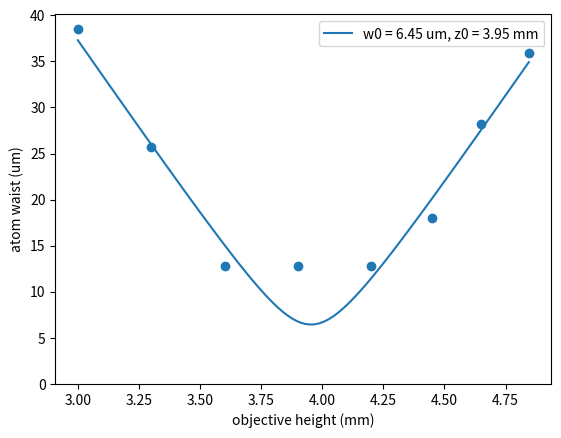

Write Python code to recreate this figure.
# -*- coding: utf-8 -*-
"""
Created on Thu Mar 09 18:45:57 2017

[redacted]
"""


import numpy as np
from numpy import exp, sin, cos, pi, sqrt
from scipy.optimize import curve_fit
import matplotlib.pyplot as plt


def line(x, m, b):
    return m*x + b

def line_pi2(x, m, x0):
    return m*(x-x0) + 0.5

def rabi_osc(t, A, t0, f, tau, offset, offset0):
    return A * exp(-(t-t0)/tau)* ((sin(2*pi * f * (t-t0)/2))**2 + offset0) + offset

def rabi_osc_noDecayOffset(t, A, t0, f, tau, offset):
    return A * exp(-(t-t0)/tau)* ((sin(2*pi*f*(t-t0)/2))**2) + offset

def rabi_osc_no_decay(t, A, t0, f):
    return A * (sin(2*pi*f*(t-t0)/2)**2)

def decaying_sine(t, A,t0, f, tau, offset):
    return A * exp(-(t-t0)/tau)* ((sin(2*pi*f*(t-t0)/2))**2) + offset

# def rabi_osc_no_decay(t, A, t0, f, offset):
#     return A * (sin(2*pi*f*(t-t0)/2))**2 + offset
    
def ramsey_fringes(t, A, t0, f, tau, offset):
    return A * exp(-(t-t0)/tau)*(cos(2*pi*f*(t-t0))) + offset

def spin_echo(phi, A, phi0, offset):
    return A * sin(pi*phi/360 + phi0)**2 + offset

def sin_fit(phi, phi0, A, offset):
    return A/2 * sin(pi*(phi-phi0)/180) + offset

def cos_fit(phi, phi0, A, offset):
    return A/2 * cos(pi*(phi-phi0)/180) + offset

def sin_fit_2(phi, phi0, phi1, A, A2, omega, offset):
    return A/2 * sin(pi*(phi-phi0)/180) + A2/2 * sin(omega*pi*(phi-phi1)/180) + offset

def sin_fit_freq(t, omega, t0, A, offset):
    return A/2 * sin(omega*(t-t0)) + offset

def quadratic(x,a,b,c):
    return a*(x-b)**2+c

def twoD_Quadratic(xy, x_amp, y_amp, xo, yo, offset):
    (x, y) = xy
    xo = float(xo)                                                              
    yo = float(yo)
    q = offset + x_amp*(x - xo)**2 + y_amp*(y - yo)**2 
    return q.ravel()


def quadlin(x,a,m,b):
    return a*(x)**2 + m*x + b

def ramsey_coherence(t, coherence_time, detuning, phase, offset):
    return np.exp(-t**2/(2*coherence_time**2)) * 0.5*cos(2*pi*detuning*t + phase) + offset

def one_state_fidelity(n, f, a0, offset):
    
    b0 = 1 - a0
    
    update_matrix = np.array([
        [1-f, f],
        [f, 1-f]],
        )
    
    def propagate(n, a, b):
        recursion_matrix = np.linalg.matrix_power(update_matrix, int(n))
        state = np.array([a, b])
        return np.dot(recursion_matrix, state)
        
    if hasattr(n, '__len__'):
        state = np.zeros((2, len(n)))

        for idx, val in enumerate(n):
            state[:, idx] = propagate(val, a0, b0)
            
        a = state[0, :]
        b = state[1, :]
    else:
        a, b = propagate(n, a0, b0)
    
    f4 = a + offset
    
    return f4


def two_state_fidelity(n, f12, f23, a0, b0, offset):
    # print(n)
    c0 = 1 - a0 - b0
    
    sweep_right = np.array([
        [1-f12, f12, 0],
        [f12*(1-f23), (1-f12)*(1-f23), f23],
        [f12*f23, (1-f12)*f23, 1-f23]],
        )
    
    sweep_left = sweep_right.T
    
    def propagate(n, a, b, c):
        round_trip = np.dot(sweep_left, sweep_right)
        recursion_matrix = np.linalg.matrix_power(round_trip, int(n//2))
        
        if 1 <= n%2 <2:
            recursion_matrix = np.dot(sweep_right, recursion_matrix)
        
        state = np.array([a, b, c])
        return np.dot(recursion_matrix, state)
        
    if hasattr(n, '__len__'):
        state = np.zeros((3, len(n)))

        for idx, val in enumerate(n):
            state[:, idx] = propagate(val, a0, b0, c0)
            
        a = state[0, :]
        b = state[1, :]
        c = state[2, :]
        
    else:
        a, b, c = propagate(n, a0, b0, c0)
    
    f4 = a + c + offset
    
    return f4


def rabi_spec(d, t, Frabi, C, K, f0):
    #d = f-f_0#detuning
    #t= 40  #length of the Rabi pulse
    return K*(Frabi**2/(Frabi**2+(d-f0)**2))*(sin(pi*sqrt(Frabi**2+(d-f0)**2)*t))**2+C
    
def tof_temp(t, T, x0):
    #t is in s
    #x0 in meters
    kb=1.38*10^-23
    m=87*1.66*10^-27
    return sqrt(x0 + (T*kb/m)*t**2)
    
def exp_decay(t,A, tau, offset):
    t0=0
    return A*exp(-(t-t0)/tau) + offset

def exp_decay_noOffset(t,A, tau):
    return A*exp(-(t)/tau)

def gaussian(x, x0, A, sigma):    
    return A*exp( -((x-x0)**2)/(2*sigma**2) )

def gaussianOffset(x, x0, A, sigma,B):    
    # note that the gaussian component here integrates to sqrt(2pi) * sigma
    return A*exp(-((x-x0)**2)/(2*sigma**2)) + B

def gaussianOffsetx5(x, x0_1, A1, sigma1, x0_2, A2, sigma2, x0_3, A3, sigma3, x0_4, A4, sigma4, x0_5, A5, sigma5,B):    
    return A1*exp( -((x-x0_1)**2)/(2*sigma1**2) ) + A1*exp( -((x-x0_1)**2)/(2*sigma1**2) ) + A1*exp( -((x-x0_1)**2)/(2*sigma1**2) ) + A1*exp( -((x-x0_1)**2)/(2*sigma1**2) ) + A1*exp( -((x-x0_1)**2)/(2*sigma1**2) ) + B
    
def lorentzian(x,A, full_width, x0):
    return A/(1+(2*(x-x0)/full_width)**2)

def lorentzian_phase(x, A, full_width, x0):
    return A*(x-x0)/(1+(2*(x-x0)/full_width)**2)

def lorentzian_phase_2(x, omega, full_width, x0):
    return -(omega**2)*(x-x0)/(full_width**2+4*(x-x0)**2)

def lorentzian_phase_3(x, omega, x0):
    return omega**2*(x-x0)/(1**2+4*(x-x0)**2)

def lorentzian_offset(x, A, full_width, x0, offset):
    return A/(1+(2*(x-x0)/full_width)**2)+offset

def gaussian_offset(x, A, sigma, x0, offset):
    return A*exp( -((x-x0)**2)/(2*sigma**2) ) + offset

def double_lorentzian_offset(x, A, full_width_1, x0_1,B, full_width_2, x0_2,offset):
    return A/(1+(2*(x-x0_1)/full_width_1)**2)+B/(1+(2*(x-x0_2)/full_width_2)**2)+offset

def quadraticStarkShift(x, alpha, E_0, f_0):
    return 0.5*alpha*(x-E_0)**2+f_0

def dressedPotential(x, x0, Omega):
    return Omega**4/(8*(x-x0)**3)

def dressedPotential_1(x, x0, K):
    #Dressed potential including the number of atoms in the critical radius
    #where K=(C6)**(1/2)*rho*Omega**4,
    #where C6 is an averaged C6 coefficient and
    #rho is the atom number density.
    return K/(8*(x-x0)**(3.5))

def dressedPotential_2(x, K):
    #Dressed potential including the number of atoms in the critical radius
    #where K=(C6)**(1/2)*rho*Omega**4,
    #where C6 is an averaged C6 coefficient and
    #rho is the atom number density.
    return K/(8*(x)**(3.5))

def lightShift(x,x0,Omega):
    return Omega**2/(4*(x-x0))


def lightShiftNoOffset(det, A):
    return A**2 / (4*det)

def oneAndTwoBodyLoss(t,singleBodyLoss,twoBodyLoss,initialNumAtoms):
    A = singleBodyLoss 
    B = twoBodyLoss
    C = initialNumAtoms/(A+B*initialNumAtoms)
    # number of atoms is n(t)
    # with those variables, this function should model n'(t) = -A*n -B*n^2 => n(t) = A*C/(Exp(At)-B*C) for a constant C
    return A*C/(exp(A*t)-B*C)

def oneD_Gaussian_withRotation(xy, amplitude, xo, yo, sigma_x, sigma_y, offset, theta):
    (x, y) = xy
    xo = float(xo)                                                              
    yo = float(yo)                                                              
    a = (cos(theta)**2)/(2*sigma_x**2) + (sin(theta)**2)/(2*sigma_y**2)    
    g = offset + amplitude*exp( - a*((x-xo)**2))                          
    return g.ravel()


def twoD_Gaussian_withRotation(xy, amplitude, xo, yo, sigma_x, sigma_y, offset, theta):
    (x, y) = xy
    xo = float(xo)                                                              
    yo = float(yo)                                                              
    a = (cos(theta)**2)/(2*sigma_x**2) + (sin(theta)**2)/(2*sigma_y**2)   
    b = -(sin(2*theta))/(4*sigma_x**2) + (sin(2*theta))/(4*sigma_y**2)    
    c = (sin(theta)**2)/(2*sigma_x**2) + (cos(theta)**2)/(2*sigma_y**2)   
    g = offset + amplitude*np.exp( - (a*((x-xo)**2) + 2*b*(x-xo)*(y-yo) + c*((y-yo)**2)))                                   
    return g.ravel()


def twoD_Gaussian_noRotation(xy, amplitude, xo, yo, sigma_x, sigma_y, offset):
    thetaVal=0
    (x, y) = xy
    xo = float(xo)                                                              
    yo = float(yo)                                                              
    a = (cos(thetaVal)**2)/(2*sigma_x**2) + (sin(thetaVal)**2)/(2*sigma_y**2)   
    b = -(sin(2*thetaVal))/(4*sigma_x**2) + (sin(2*thetaVal))/(4*sigma_y**2)    
    c = (sin(thetaVal)**2)/(2*sigma_x**2) + (cos(thetaVal)**2)/(2*sigma_y**2)   
    g = offset + amplitude*np.exp( - (a*((x-xo)**2) + 2*b*(x-xo)*(y-yo) + c*((y-yo)**2)))                                   
    return g.ravel()


def Bcomp_fit(Ix, I0x, B0perp, beta):
    #I0x is the current that zeroes the field along x
    #B0perp is the residual field in the yz plane
    #beta is the conversion from current to magnetic field (G/A)
    dmu = 7*0.35 #MHz/G, for fitting
    return dmu*sqrt((beta*(Ix-I0x))**2+B0perp**2)

def cloudRadiusCesium(time, temp, sigma_0):
    '''
    Cloud radius of a cloud of cesium atoms versus time and the initial size of the cloud.
    '''
    #temp is the atom temperature
    #sigma_0 is initial cloud size
    kB = 1.38*10**-23
    m = 2.206e-25 #in kg Cesium!
    return sqrt(sigma_0**2 + kB*temp/m*time**2)

def cloudRadiusCesiumOffset(time,temp,sigma_0, t_0):
    #temp is the atom temperature
    #sigma_0 is initial cloud size
    kB = 1.38*10**-23
    m = 2.206e-25 #in kg Cesium!
    return sqrt(sigma_0**2 + kB*temp/m*(time-t_0)**2)

def binomVarP(p, N, a, b):
    return 4*p*(1-p)/N + a*p**2 + b

def binomVarP_withoutAtomNoise(p, N, b):
    return 4*p*(1-p)/N + b

def varFraction(f4, N, pulseNoise, atomNoise, c):
    '''
    Similar to binomVarP this function returns Var(f4-f3) vs. f4, but with
    more explicitly defined noise sources.

    Parameters
    ----------
    f4 : float
        Fraction of atoms in F=4.
    N : float
        Number of atoms.
    pulseNoise : float
        Fractional fluctuations in the pulse angle.
    atomNoise : float
        Fractional fluctuations in F=4 atoms ending up in the F=3 image.

    Returns
    -------
    float
        Variance.

    '''
    
    binomVar = 4*f4*(1-f4)/N
    pulseVar = 16*f4*(1-f4)*np.arcsin(np.sqrt(f4))**2
    atomVar = 4*f4**2
    
    return binomVar + pulseNoise*pulseVar+atomVar*atomNoise+c
    

def binomVarN(N,a,b,c):
    #Variance versus Atom Number
    return a/N**2+b/N+c

def sin_noise(theta, A, theta0, offset):
    return A*sin(theta - theta0)**2 + offset

def sin_squeezing(theta, A, projectionNoise):
    B = np.sqrt(1+A**2)
#    theta0 = np.arcsin((1-B)/A)
#    theta0 = np.nan_to_num(theta0)
    theta0 = -pi/2
    return projectionNoise*(A*sin(2*pi*theta + theta0) + B)

def gaussianBeamRadius(z, w0, z0):
    # wavelength = 0.852e-6#1.064e-6
    wavelength = 780e-9
    return w0 * np.sqrt(1 + wavelength**2 *(z-z0)**2/(pi**2*w0**4))

######## for fitting long vs short pulses- coherent vs incoherent model


def Qratio(T, gammaL, tgap, gamma):
    return (gammaL/(2*T*(gamma**2))) * ((gamma*T) - (1-np.exp(-gamma*T)) - (0.5 * (np.exp(-gamma*tgap)) * ((1-np.exp(-gamma*T))**2)))


def chiTot(T, gammaL, tgap, gamma):
    return 1+Qratio(T, gammaL, tgap, gamma)


def Qtot(T, gammaL, tgap, gamma):
    return 2*T*chiTot(T, gammaL, tgap, gamma)


def QtotN(T, gammaL, tgap, n, gamma):
    return np.multiply(Qtot(np.divide(T,n), gammaL, tgap, gamma),n)


def shortFit(T, a, gammaL, tgap, numSpinEcho, gamma, tauR):
    return a * QtotN(T, gammaL, tgap, numSpinEcho, gamma) / tauR

def longFit(T, a, gammaL, tgap, numSpinEcho, gamma, tauR):
    return a * QtotN(T, gammaL, tgap, numSpinEcho, gamma) / tauR

def incoherentExcitation(allData, a, gammaL, tgap_long, tgap_short, numSpinEcho_long, numSpinEcho_short, gamma, tauR, timesLong,):
    extract1 = allData[:timesLong]
    extract2 = allData[timesLong:]
    
    
    result1 = longFit(extract1, a, gammaL, tgap_long, numSpinEcho_long, gamma, tauR)
    result2 = shortFit(extract2, a, gammaL, tgap_short, numSpinEcho_short, gamma, tauR)
    
    return np.append(result1, result2)


###### for fitting two datasets with lines with different slopes, but constrained offset ###########
def fitTwoLinesWithConstrainedOffset(allX, m1, m2, b, len_density1data):
    extract1 = allX[:len_density1data]
    extract2 = allX[len_density1data:]
    
    result1 = line(extract1, m1, b)
    result2 = line(extract2, m2, b)
    
    return(np.append(result1, result2))

def fitLightshiftSaturation(f4, fsat, Umax):
    return Umax/2 * (1+np.exp(np.divide(-1*f4, fsat)))

def fitLightshiftSaturationConstrainedOffset(f4, fsat1, fsat2, Umax, len_density1data):
    extract1 = f4[:len_density1data]
    extract2 = f4[len_density1data:]
    
    result1 = fitLightshiftSaturation(extract1, fsat1, Umax)
    result2 = fitLightshiftSaturation(extract2, fsat2, Umax)
    
    return(np.append(result1, result2))

def integrated_gaussian_beam(x, center, amplitude, waist, offset):
    return amplitude * np.exp((-2*(x-center)**2)/(waist**2)) + offset

def lattice_contrast_error(x, center, waist, amplitude, contrast, spacing, phase, offset):
    oscillation = cos(2*pi * (x-center)/spacing + phase)
    intensity = amplitude * np.exp((-2*(x-center)**2)/(waist**2))
    
    return intensity * (1 + contrast*oscillation) + offset

def lattice_power_imbalance(x, center, waist, amplitude, fraction, spacing, phase, offset):
    power_term = np.sqrt(fraction * (1-fraction))
    contrast = 2 * power_term
    
    oscillation = cos(2*pi * (x-center)/spacing + phase)
    intensity = amplitude * np.exp((-2*(x-center)**2)/(waist**2))
    
    return intensity * 0.5*(1 + contrast*oscillation) + offset

def lattice_polarization_error(x, center, waist, amplitude, alpha, spacing, phase, offset):
    wavelength = 0.780
    beta = 0
    polarization_term = cos(alpha)*cos(beta) + sin(alpha)*sin(beta)*(2*(wavelength/(2*spacing))**2 - 1)
    contrast = 2 * polarization_term
    
    oscillation = cos(2*pi * (x-center)/spacing + phase)
    intensity = amplitude * np.exp((-2*(x-center)**2)/(waist**2))
    
    return intensity * (1 + contrast*oscillation) + offset

def lattice_generalized_error(x, center, waist, amplitude, fraction, alpha, spacing, phase, offset):
    wavelength = 0.780
    beta = 0

    power_term = np.sqrt(fraction * (1-fraction)) 
    polarization_term = cos(alpha)*cos(beta) + sin(alpha)*sin(beta)*(2*(wavelength/(2*spacing))**2 - 1)
    contrast =  2 * power_term * polarization_term
    
    oscillation = cos(2*pi * (x-center)/spacing + phase)
    intensity = amplitude * np.exp((-2*(x-center)**2)/(waist**2))
    
    return intensity * (1 + contrast*oscillation) + offset

def lattice_offset_beams(x, center1, center2, amplitude1, amplitude2, waist1, waist2, spacing, phase, offset):
    I1 = integrated_gaussian_beam(x, center1, amplitude1, waist1, 0)
    I2 = integrated_gaussian_beam(x, center2, amplitude2, waist2, 0)
    
    intensity = I1 + I2
    contrast = 2*np.sqrt(I1*I2)/(I1+I2)    
    oscillation = cos(2*pi * x/spacing + phase)
    
    return intensity * (1 + contrast*oscillation) + offset

def trapezoidalPulse(x, x1, x2, x3, m1, m2, y1):
    initFlat = lambda x: y1
    firstStep = lambda x: m1*(x-x1) + y1
    nextFlat = lambda x: m1*(x2-x1)+y1
    secondStep = lambda x: m2*(x-x3) + m1*(x2-x1)+y1
    
    x4 = ((x1-x2) * (m1/m2)) + x3 # guarantee returns to same as initlevel
    lastFlat = lambda x: m2*(x4-x3) + m1*(x2-x1)+y1
    
    y =  np.piecewise(x, [x < x1, 
                          ((x >= x1) & (x < x2)), 
                          ((x >= x2) & (x < x3)), 
                          ((x >= x3) & (x < x4)), 
                          x >= x4,
                          ], 
                         [initFlat, 
                          firstStep, 
                          nextFlat,
                          secondStep,
                          lastFlat])
    return y


if __name__ == "__main__":
#    A = 2
#    theta = np.linspace(-0.5,1,1000)
#    y = sin_squeezing(theta, A, 1)
#    
#    fig, ax = plt.subplots(figsize=(9,6))
#    plt.plot(theta/pi,y)
#    plt.grid()
#
#    plt.xlabel(r'$\theta$ (rad)')
#    plt.ylabel('noise / projection noise')
#    ax.set_yscale('log')
#    ax.set_ylim(bottom=1e-2, top=1e2)
    
    pixelSize = 5.5;
    magnification = 750./175;
    ysig = np.array([14, 7, 5, 5, 10, 15,11,5]);
    waist = ysig*2*pixelSize/magnification*1e-6;
    objectiveHeight = np.array([4.845, 4.45, 4.2, 3.6, 3.3, 3.0,4.65,3.9])*1e-3;
    
    coeffs, covar = curve_fit(gaussianBeamRadius, objectiveHeight,waist, p0=[10e-6,3.8e-3])
    
    xvals = np.linspace(np.min(objectiveHeight),np.max(objectiveHeight),100)
    fitlabel = r'w0 = {:.2f} um, z0 = {:.2f} mm'
    
    plt.scatter(objectiveHeight*1e3,waist*1e6)
    plt.plot(xvals*1e3,gaussianBeamRadius(xvals,*coeffs)*1e6,label = fitlabel.format(coeffs[0]*1e6,coeffs[1]*1e3))
    plt.ylim(bottom=0)
    plt.legend()
    plt.xlabel('objective height (mm)')
    plt.ylabel('atom waist (um)')    
    #plt.savefig(r'X:\rydberglab\Tweezers\2019\07\19\2019-07-18_fittedAtomSizeVsObj.png')